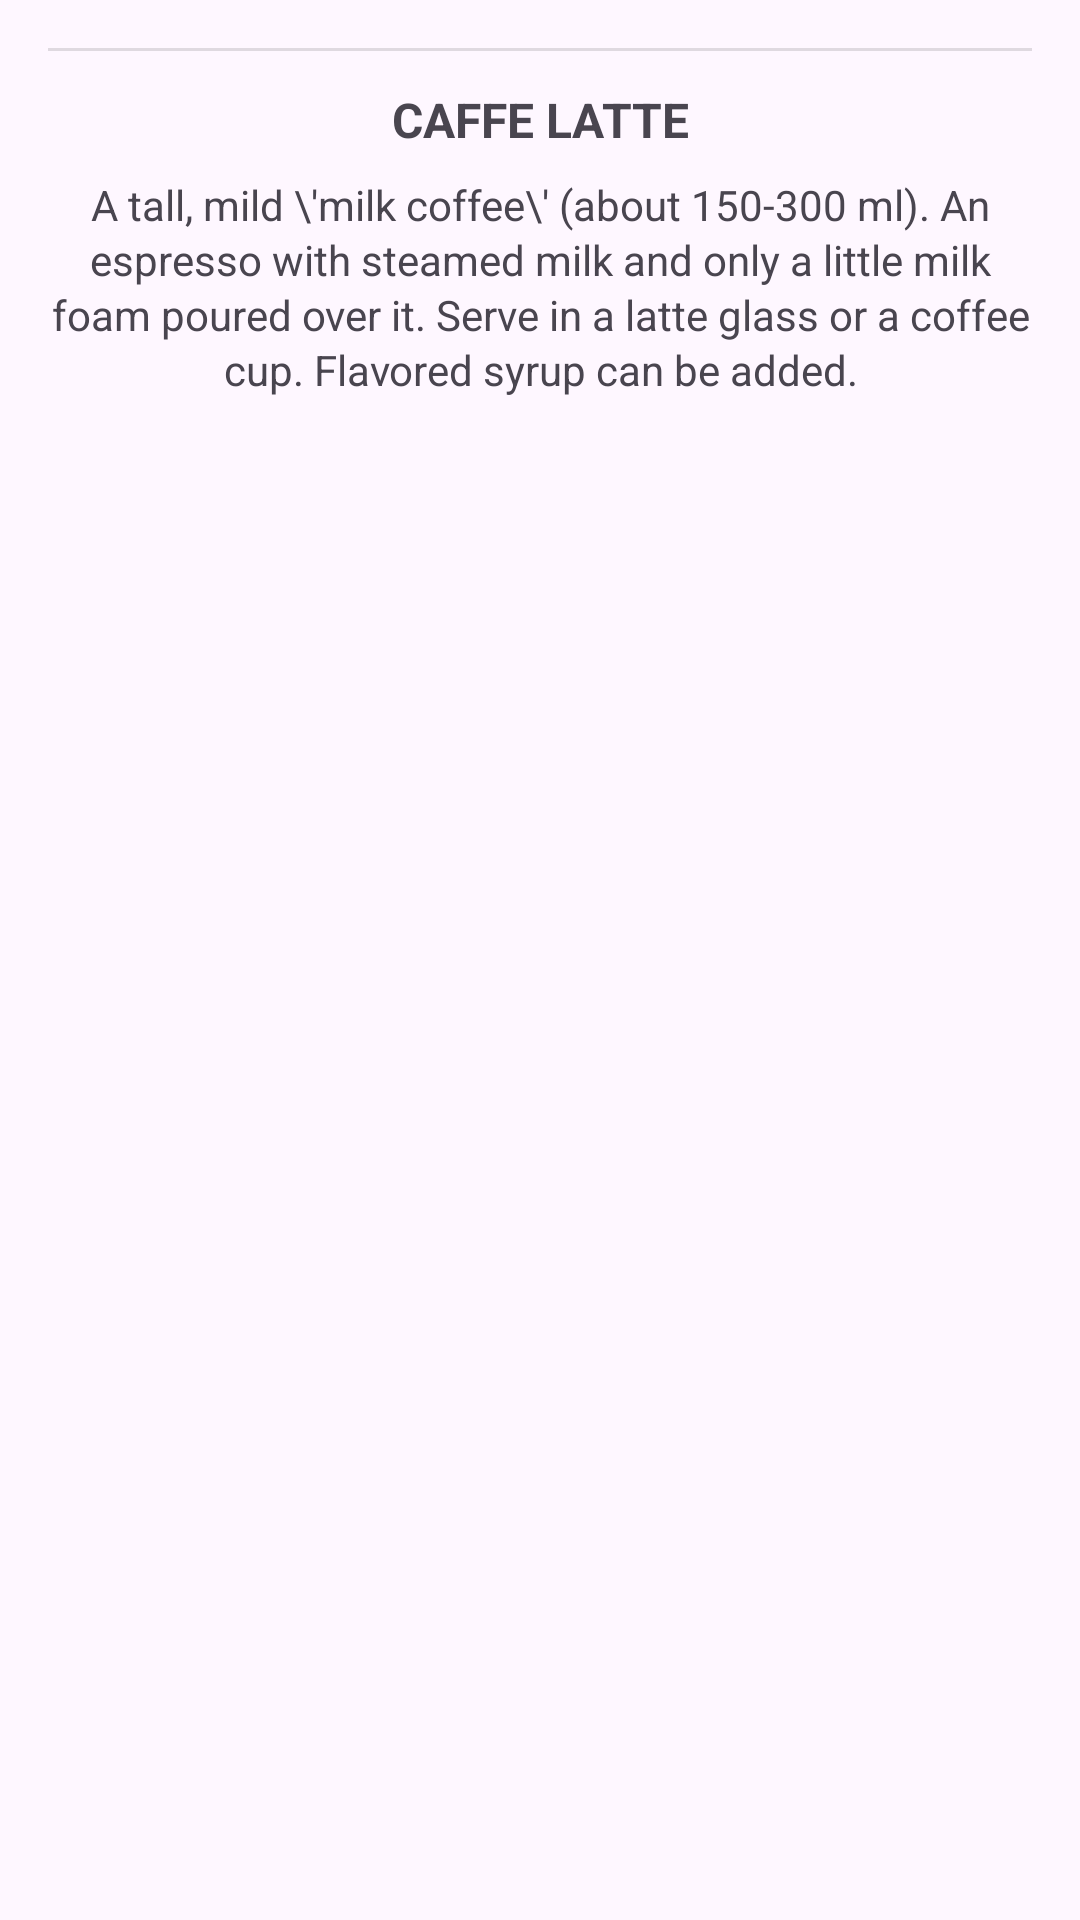

Layout XML and referenced resources for this Android screen:
<!-- AndroidManifest.xml: application theme Theme.Lab_Week_03 -->
<!-- res/layout/fragment_detail.xml -->
<?xml version="1.0" encoding="utf-8"?>
<LinearLayout
    xmlns:android="http://schemas.android.com/apk/res/android"
    android:layout_width="match_parent"
    android:layout_height="match_parent"
    android:orientation="vertical"
    android:padding="16dp">

    <View
        android:layout_width="match_parent"
        android:layout_height="1dp"
        android:background="?android:attr/dividerVertical"
        android:layout_marginBottom="12dp"/>

    <TextView
        android:id="@+id/coffee_title"
        android:layout_width="match_parent"
        android:layout_height="wrap_content"
        android:text="CAFFE LATTE"
        android:textStyle="bold"
        android:textSize="16sp"
        android:gravity="center"
        android:paddingBottom="8dp"/>

    <TextView
        android:id="@+id/coffee_desc"
        android:layout_width="match_parent"
        android:layout_height="wrap_content"
        android:text="A tall, mild \'milk coffee\' (about 150-300 ml). An
espresso with steamed milk and only a little milk foam poured over it. Serve in a
latte glass or a coffee cup. Flavored syrup can be added."
        android:textSize="14sp"
        android:gravity="center"
        android:lineSpacingExtra="2dp"/>

</LinearLayout>
<!-- resources referenced by this layout -->
<resources>
  <style name="Theme.Lab_Week_03" parent="Base.Theme.Lab_Week_03" />
  <style name="Base.Theme.Lab_Week_03" parent="Theme.Material3.DayNight.NoActionBar">
          
          
      </style>
</resources>
